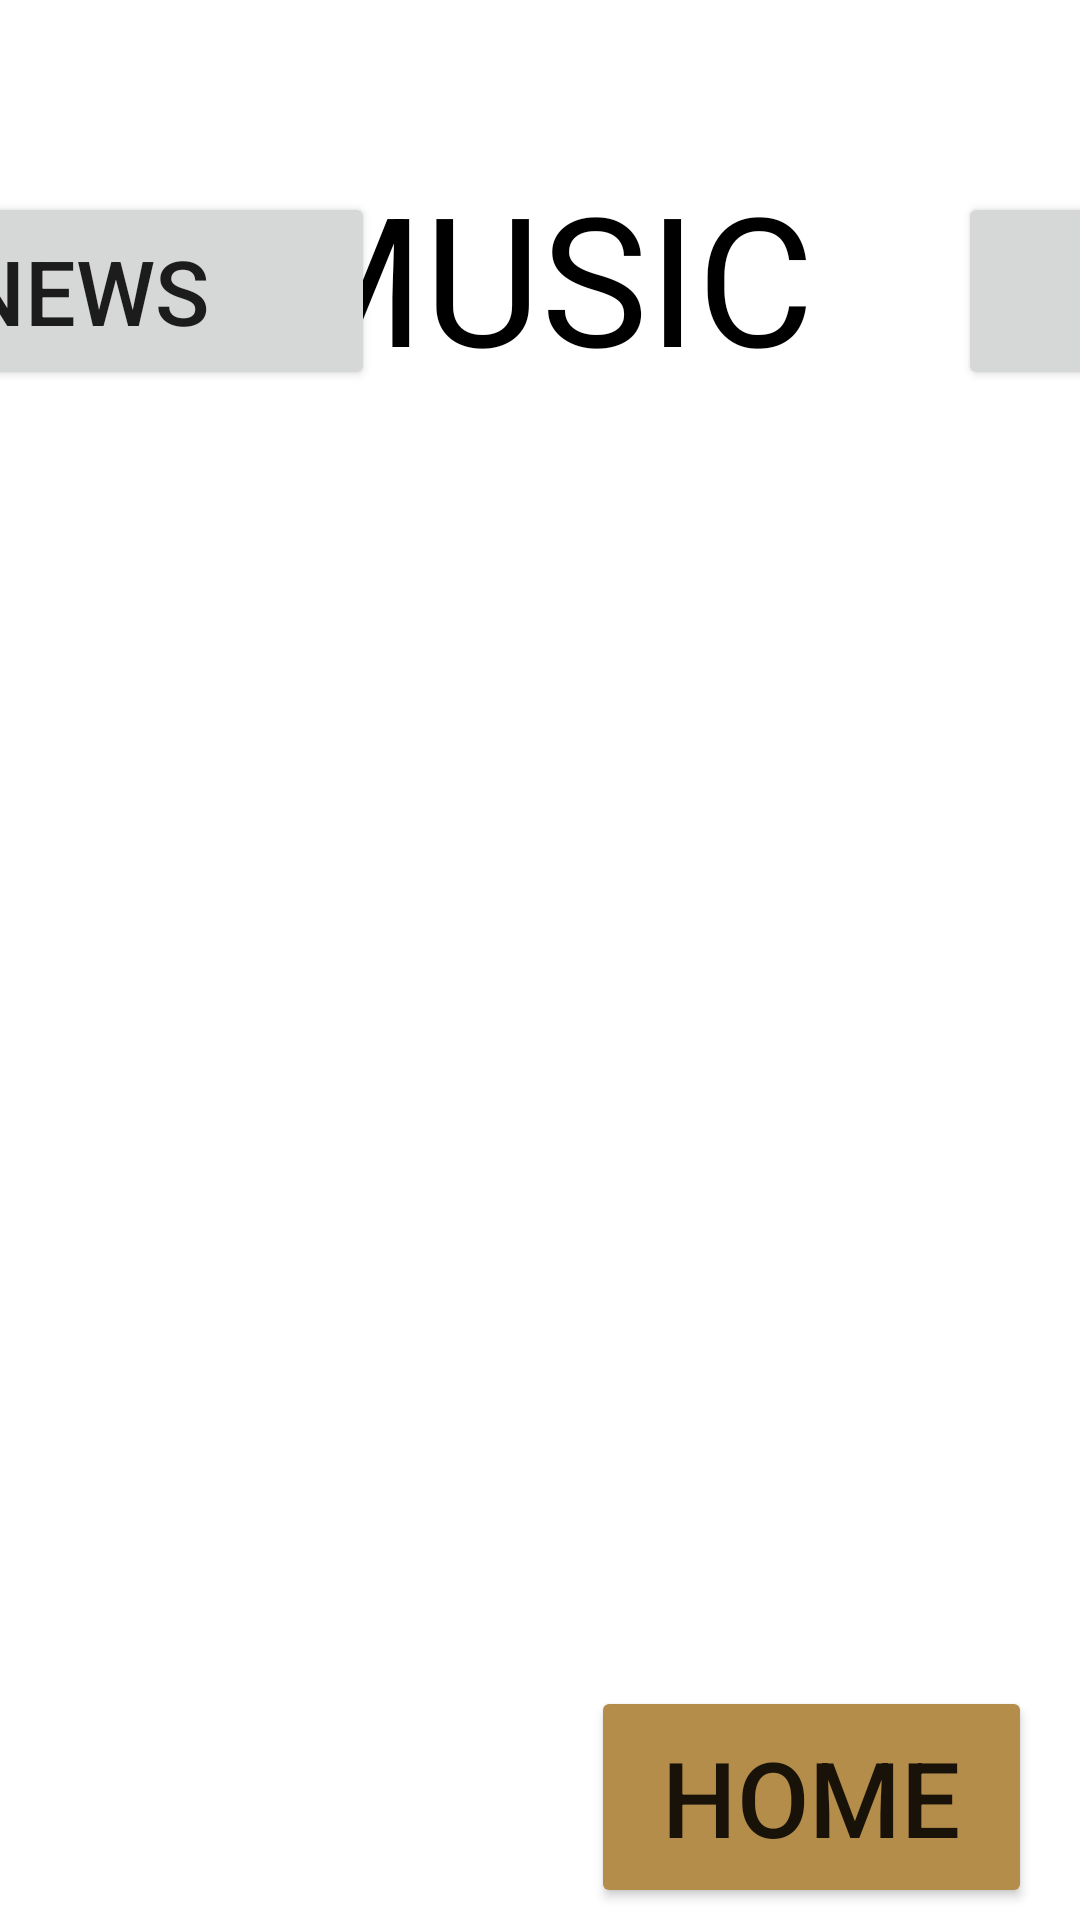

Reconstruct the res/layout file that produces this screen, plus the resources it refers to.
<!-- AndroidManifest.xml: application theme Theme.BzGrey -->
<!-- res/layout/activity_music.xml -->
<?xml version="1.0" encoding="utf-8"?>
<androidx.constraintlayout.widget.ConstraintLayout xmlns:android="http://schemas.android.com/apk/res/android"
    xmlns:app="http://schemas.android.com/apk/res-auto"
    xmlns:tools="http://schemas.android.com/tools"
    android:layout_width="match_parent"
    android:layout_height="match_parent"
    tools:context=".MusicActivity">


    <TextView
        android:id="@+id/music_text"
        android:layout_width="226dp"
        android:layout_height="84dp"
        android:layout_marginTop="52dp"
        android:text="MUSIC"
        android:textAlignment="center"
        android:textColor="@color/black"
        android:textSize="60sp"
        app:layout_constraintEnd_toEndOf="parent"
        app:layout_constraintStart_toStartOf="parent"
        app:layout_constraintTop_toTopOf="parent" />

    <Button
        android:id="@+id/movies_button"
        android:layout_width="193dp"
        android:layout_height="66dp"
        android:layout_marginStart="52dp"
        android:layout_marginTop="64dp"
        android:text="@string/movies"
        android:textSize="30sp"
        app:layout_constraintEnd_toEndOf="parent"
        app:layout_constraintHorizontal_bias="0.145"
        app:layout_constraintStart_toEndOf="@+id/music_text"
        app:layout_constraintTop_toTopOf="parent" />

    <Button
        android:id="@+id/news_button"
        android:layout_width="193dp"
        android:layout_height="66dp"
        android:layout_marginStart="52dp"
        android:layout_marginTop="64dp"
        android:text="@string/news"
        android:textSize="30sp"
        app:layout_constraintEnd_toStartOf="@+id/music_text"
        app:layout_constraintHorizontal_bias="0.677"
        app:layout_constraintStart_toStartOf="parent"
        app:layout_constraintTop_toTopOf="parent" />

    <Button
        android:id="@+id/home"
        android:layout_width="147dp"
        android:layout_height="74dp"
        android:layout_marginEnd="16dp"
        android:layout_marginBottom="4dp"
        android:backgroundTint="@color/gold"
        android:elevation="5dp"
        android:text="@string/home"
        android:textSize="35sp"
        app:layout_constraintBottom_toBottomOf="parent"
        app:layout_constraintEnd_toEndOf="parent" />

    <androidx.recyclerview.widget.RecyclerView
        android:id="@+id/song_list"
        android:layout_width="match_parent"
        android:layout_height="454dp"
        android:elevation="4dp"
        app:layoutManager="androidx.recyclerview.widget.LinearLayoutManager"
        app:layout_constraintBottom_toBottomOf="parent"
        app:layout_constraintEnd_toEndOf="parent"
        app:layout_constraintStart_toStartOf="parent"
        app:layout_constraintTop_toBottomOf="@+id/music_text"
        app:layout_constraintVertical_bias="0.438" />

</androidx.constraintlayout.widget.ConstraintLayout>
<!-- resources referenced by this layout -->
<resources>
  <color name="black">#FF000000</color>
  <color name="gold">#b58d4a</color>
  <string name="home">Home</string>
  <string name="movies">MOVIES</string>
  <string name="news">NEWS</string>
  <style name="Theme.BzGrey" parent="Theme.MaterialComponents.DayNight.DarkActionBar">
          
          <item name="colorPrimary">@color/blue</item>
          <item name="colorOnPrimary">@color/white</item>
          
          <item name="colorSecondary">@color/gold</item>
          <item name="colorOnSecondary">@color/black</item>
          
          <item name="android:statusBarColor">?attr/colorPrimaryVariant</item>
          
      </style>
  <color name="blue">#4a72b5</color>
  <color name="white">#FFFFFFFF</color>
</resources>
